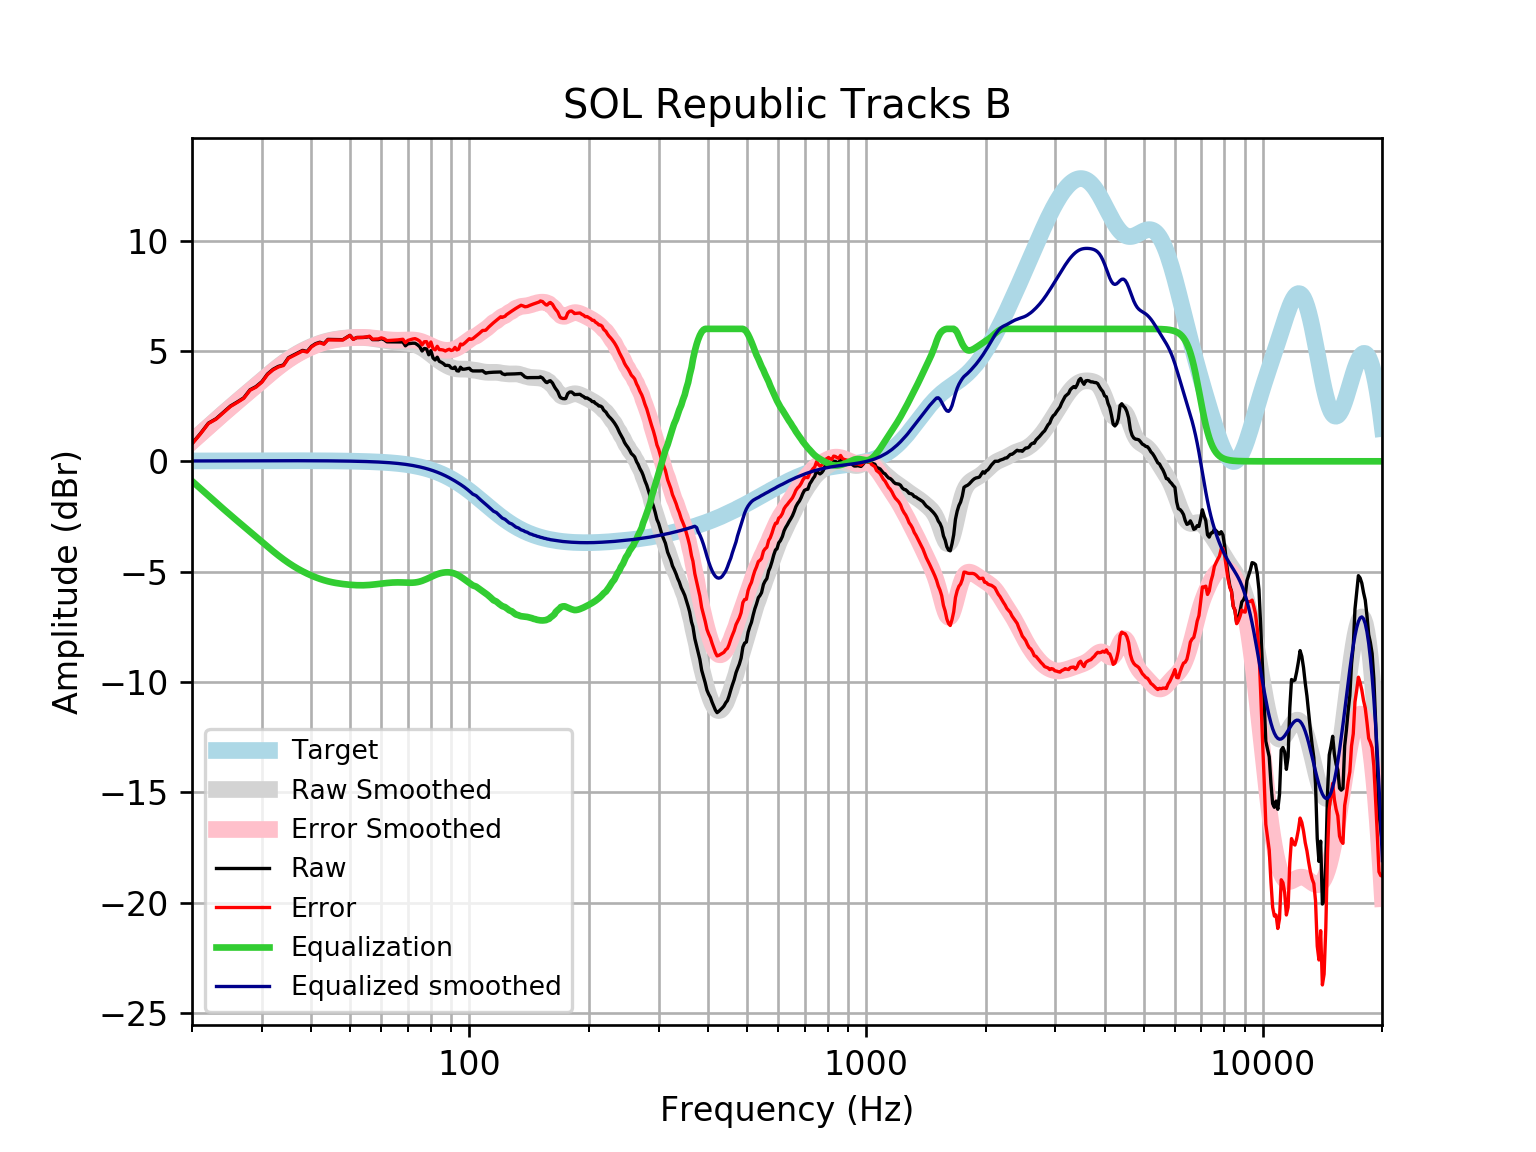

Data behind this chart, as committed beside it:
frequency, raw, error, smoothed, error_smoothed, equalization, equalized_raw, equalized_smoothed, target
20, 0.8033, 0.7868, 0.9101, 0.8936, -0.8936, -0.09035, 0.01646, 0.01648
21, 1.258, 1.241, 1.25, 1.232, -1.232, 0.02574, 0.01765, 0.01765
22, 1.731, 1.712, 1.575, 1.556, -1.556, 0.1745, 0.01877, 0.01876
23, 1.929, 1.909, 1.885, 1.865, -1.865, 0.06444, 0.01984, 0.01983
24, 2.226, 2.205, 2.179, 2.158, -2.158, 0.06717, 0.02085, 0.02084
25, 2.504, 2.483, 2.457, 2.435, -2.435, 0.06962, 0.02181, 0.02179
26, 2.688, 2.665, 2.72, 2.697, -2.697, -0.008804, 0.02271, 0.02269
27, 2.875, 2.852, 2.971, 2.947, -2.947, -0.07163, 0.02355, 0.02353
28, 3.241, 3.216, 3.212, 3.188, -3.188, 0.05295, 0.02433, 0.02431
29, 3.387, 3.362, 3.446, 3.421, -3.421, -0.03417, 0.02504, 0.02502
30, 3.609, 3.583, 3.672, 3.646, -3.646, -0.03786, 0.02567, 0.02566
31, 3.957, 3.931, 3.89, 3.864, -3.864, 0.09368, 0.02623, 0.02622
32, 4.167, 4.14, 4.097, 4.07, -4.07, 0.09682, 0.02668, 0.02668
33, 4.299, 4.272, 4.289, 4.262, -4.262, 0.03664, 0.02704, 0.02704
34, 4.366, 4.339, 4.466, 4.439, -4.439, -0.07328, 0.02728, 0.02728
35, 4.696, 4.668, 4.627, 4.599, -4.599, 0.09677, 0.0274, 0.0274
36, 4.807, 4.78, 4.77, 4.742, -4.742, 0.06488, 0.02739, 0.02739
37, 4.917, 4.89, 4.897, 4.87, -4.87, 0.04693, 0.02723, 0.02723
38, 5.025, 4.998, 5.011, 4.984, -4.984, 0.04172, 0.02691, 0.02692
39, 4.975, 4.948, 5.111, 5.085, -5.085, -0.1105, 0.02643, 0.02644
40, 5.208, 5.182, 5.201, 5.175, -5.175, 0.03287, 0.02578, 0.02579
41, 5.332, 5.307, 5.28, 5.255, -5.255, 0.07739, 0.02495, 0.02496
42, 5.395, 5.371, 5.348, 5.324, -5.324, 0.07046, 0.02393, 0.02393
43, 5.326, 5.304, 5.407, 5.384, -5.384, -0.0575, 0.02272, 0.02272
44, 5.523, 5.501, 5.455, 5.434, -5.434, 0.08878, 0.0213, 0.0213
45, 5.518, 5.499, 5.495, 5.475, -5.475, 0.0433, 0.01968, 0.01967
46, 5.515, 5.497, 5.526, 5.509, -5.509, 0.006274, 0.01785, 0.01783
47, 5.512, 5.496, 5.552, 5.536, -5.536, -0.02383, 0.01579, 0.01577
48, 5.51, 5.496, 5.572, 5.558, -5.558, -0.04857, 0.0135, 0.01347
49, 5.609, 5.598, 5.588, 5.577, -5.577, 0.03158, 0.01097, 0.01094
50, 5.708, 5.7, 5.6, 5.592, -5.592, 0.1157, 0.008186, 0.008144
51, 5.53, 5.525, 5.609, 5.604, -5.604, -0.07392, 0.005126, 0.00508
52, 5.607, 5.606, 5.614, 5.612, -5.612, -0.004362, 0.001774, 0.001724
53, 5.609, 5.611, 5.614, 5.616, -5.616, -0.006838, -0.001894, -0.001946
54, 5.61, 5.616, 5.609, 5.615, -5.615, -0.004591, -0.005905, -0.005958
55, 5.624, 5.634, 5.599, 5.61, -5.61, 0.0141, -0.01029, -0.01034
56, 5.651, 5.666, 5.585, 5.6, -5.6, 0.05083, -0.01508, -0.01514
57, 5.512, 5.532, 5.567, 5.588, -5.588, -0.07605, -0.02033, -0.02038
58, 5.512, 5.538, 5.547, 5.573, -5.573, -0.06107, -0.02607, -0.02611
59, 5.512, 5.544, 5.524, 5.557, -5.557, -0.04463, -0.03234, -0.03238
60, 5.555, 5.595, 5.501, 5.54, -5.54, 0.01491, -0.03921, -0.03925
61, 5.507, 5.553, 5.478, 5.525, -5.525, -0.01862, -0.04672, -0.04675
62, 5.413, 5.468, 5.457, 5.512, -5.512, -0.09895, -0.05494, -0.05496
63, 5.411, 5.475, 5.436, 5.5, -5.5, -0.0889, -0.06392, -0.06393
64, 5.409, 5.483, 5.418, 5.492, -5.492, -0.0828, -0.07372, -0.07373
65, 5.406, 5.49, 5.402, 5.486, -5.486, -0.08033, -0.0844, -0.08441
66, 5.404, 5.5, 5.388, 5.484, -5.484, -0.08048, -0.09604, -0.09603
67, 5.404, 5.512, 5.377, 5.485, -5.485, -0.08174, -0.1087, -0.1087
68, 5.407, 5.529, 5.366, 5.489, -5.489, -0.08235, -0.1224, -0.1224
69, 5.232, 5.369, 5.356, 5.494, -5.494, -0.2615, -0.1372, -0.1372
70, 5.323, 5.476, 5.345, 5.498, -5.498, -0.175, -0.1533, -0.1533
71, 5.337, 5.507, 5.329, 5.5, -5.5, -0.1633, -0.1706, -0.1706
72, 5.352, 5.541, 5.308, 5.497, -5.497, -0.1453, -0.1892, -0.1892
73, 5.348, 5.557, 5.279, 5.488, -5.488, -0.1396, -0.2092, -0.2092
74, 5.28, 5.511, 5.241, 5.471, -5.471, -0.1908, -0.2306, -0.2305
75, 5.19, 5.444, 5.193, 5.446, -5.446, -0.256, -0.2535, -0.2534
76, 4.996, 5.274, 5.136, 5.414, -5.414, -0.4177, -0.2778, -0.2778
77, 5.112, 5.415, 5.072, 5.376, -5.376, -0.264, -0.3037, -0.3037
78, 5.09, 5.421, 5.001, 5.332, -5.332, -0.2422, -0.3312, -0.3312
79, 4.827, 5.187, 4.926, 5.286, -5.286, -0.4595, -0.3604, -0.3603
... 553 more rows
